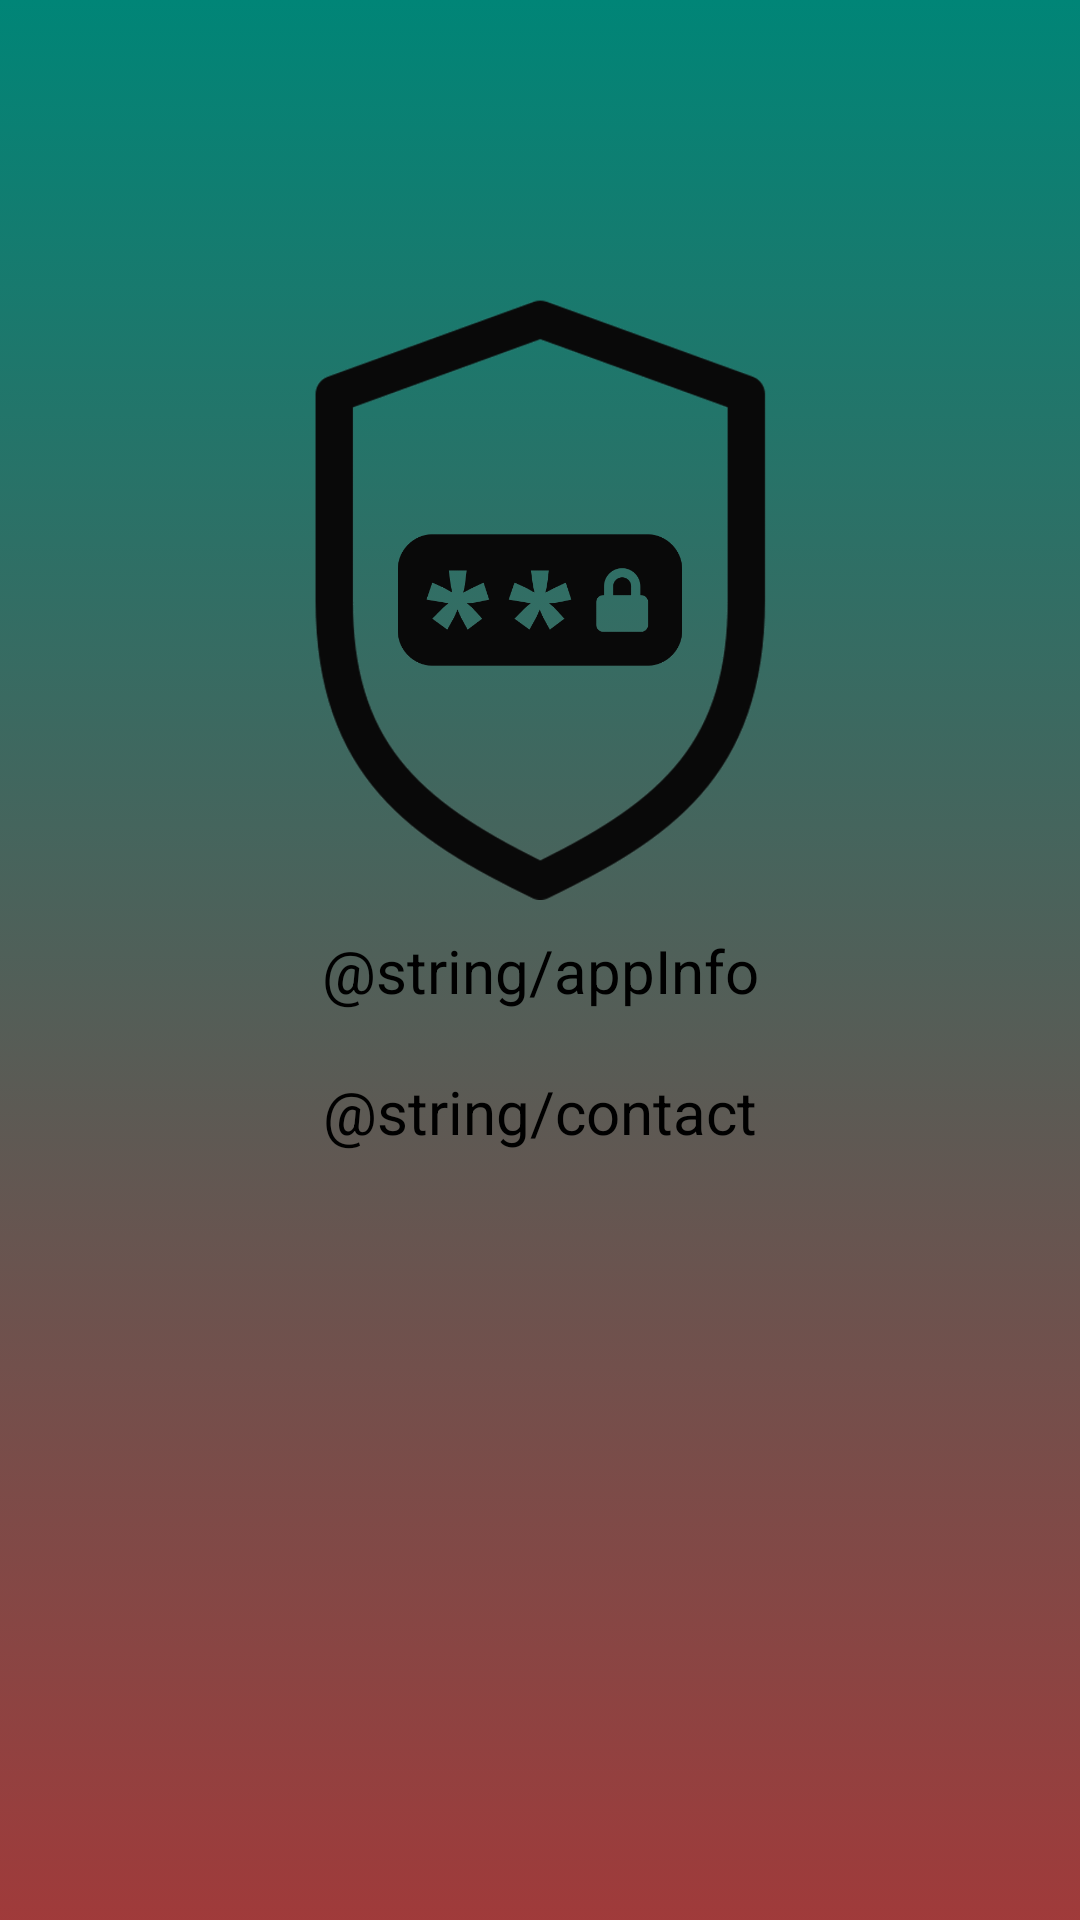

The Android layout XML behind this screen, and the referenced resources:
<!-- AndroidManifest.xml: application theme AppTheme -->
<!-- res/layout/about_window.xml -->
<?xml version="1.0" encoding="utf-8"?>
<LinearLayout xmlns:android="http://schemas.android.com/apk/res/android"
    xmlns:app="http://schemas.android.com/apk/res-auto"
    android:layout_width="match_parent"
    android:layout_height="match_parent"
    android:background="@drawable/color_background"
    android:orientation="vertical">


    <ImageView
        android:id="@+id/imageView"
        android:layout_width="200sp"
        android:layout_height="200sp"
        android:layout_gravity="center"
        android:layout_marginTop="100sp"
        app:srcCompat="@drawable/black_logo" />

    <TextView
        android:id="@+id/createdText"
        android:layout_width="match_parent"
        android:layout_height="wrap_content"
        android:layout_margin="10sp"
        android:gravity="center"
        android:text="@string/appInfo"
        android:textColor="@android:color/black"
        android:textSize="20sp" />

    <TextView
        android:id="@+id/contactText"
        android:layout_width="match_parent"
        android:layout_height="wrap_content"
        android:layout_margin="10sp"
        android:gravity="center"
        android:text="@string/contact"
        android:textColor="@android:color/black"
        android:textSize="20sp" />
</LinearLayout>
<!-- resources referenced by this layout -->
<resources>
  <!-- drawable black_logo: png bitmap (drawable-xxhdpi, 88026 bytes) -->
  <!-- drawable color_background (drawable) -->
  <?xml version="1.0" encoding="utf-8"?>
  <selector xmlns:android="http://schemas.android.com/apk/res/android">
  
      <item>
  
          <shape>
  
              <gradient android:angle="90"
                  android:startColor="@color/button"
                  android:endColor="@color/colorPrimary"
                  android:type="linear"/>
  
          </shape>
  
      </item>
  
  </selector>
  <string name="appInfo">נוצר על ידי אסא קליין</string>
  <string name="contact">ניתן ליצור קשר דרך המייל: ---</string>
  <style name="AppTheme" parent="Theme.AppCompat.Light.DarkActionBar">
          
          <item name="colorPrimary">@color/colorPrimary</item>
          <item name="colorPrimaryDark">@color/colorPrimaryDark</item>
          <item name="colorAccent">@color/colorAccent</item>
      </style>
  <color name="button">#DD921D1D</color>
  <color name="colorPrimary">#008577</color>
  <color name="colorPrimaryDark">#00574B</color>
  <color name="colorAccent">#195A12</color>
</resources>
